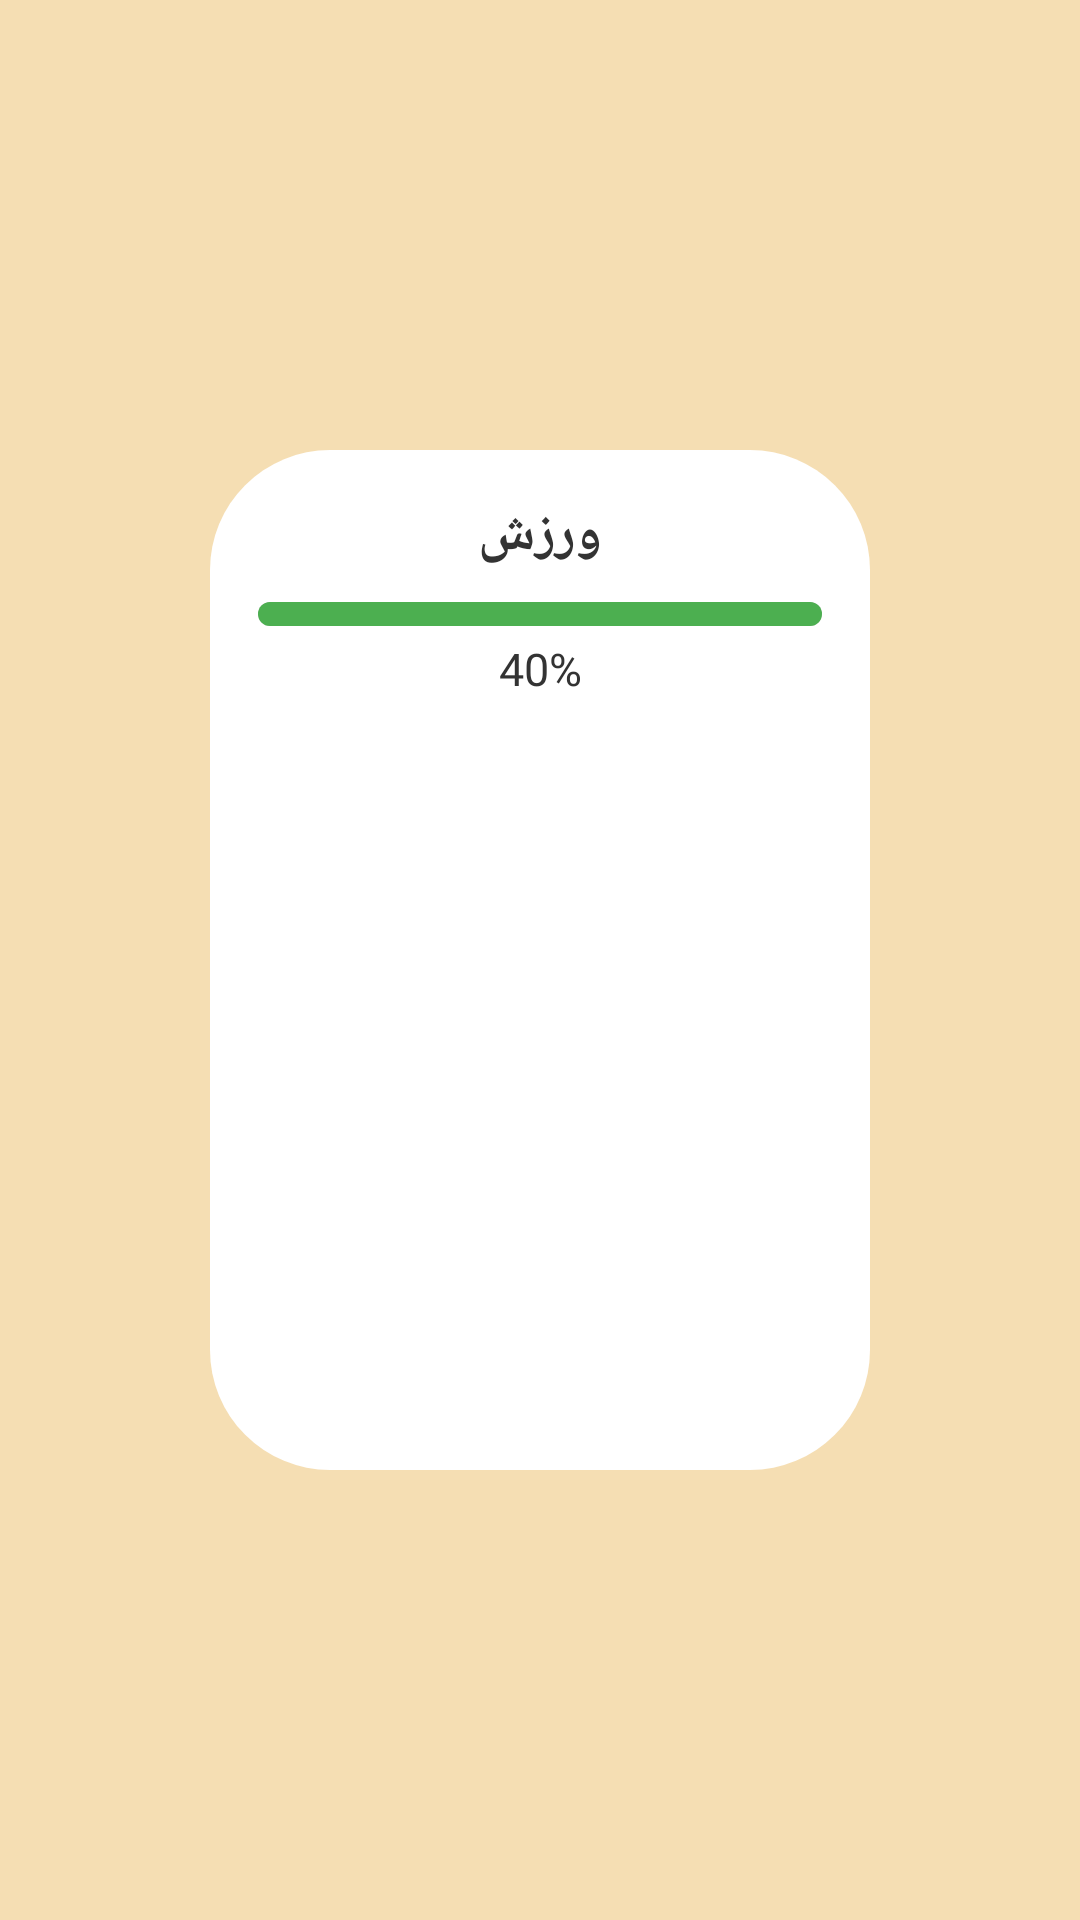

Write the Android layout XML for this screen, with the resource values it uses.
<!-- AndroidManifest.xml: application theme Theme.PersonalPlanner -->
<!-- res/layout/routine_detail.xml -->
<?xml version="1.0" encoding="utf-8"?>
<androidx.constraintlayout.widget.ConstraintLayout xmlns:android="http://schemas.android.com/apk/res/android"
    xmlns:app="http://schemas.android.com/apk/res-auto"
    xmlns:tools="http://schemas.android.com/tools"
    android:layout_width="match_parent"
    android:layout_height="match_parent"
    android:background="#F5DEB3">

    <ImageView
        android:id="@+id/btnBackArrow"
        android:layout_width="32dp"
        android:layout_height="32dp"
        android:layout_marginStart="15dp"
        android:layout_marginTop="15dp"
        android:clickable="true"
        android:focusable="true"
        android:src="@drawable/ic_arrow_back"
        app:layout_constraintStart_toStartOf="parent"
        app:layout_constraintTop_toTopOf="parent"/>

    <androidx.constraintlayout.widget.ConstraintLayout
        android:layout_width="match_parent"
        android:layout_height="match_parent"
        android:layout_marginEnd="70dp"
        android:layout_marginStart="70dp"
        android:layout_marginBottom="150dp"
        android:layout_marginTop="150dp"
        android:background="@drawable/rounded_background_profile"
        android:padding="16dp">

        
        <TextView
            android:id="@+id/routineTitle"
            android:layout_width="match_parent"
            android:layout_height="wrap_content"
            android:text="ورزش"
            android:textSize="18sp"
            android:textStyle="bold"
            android:fontFamily="@font/kara"
            android:textColor="#333333"
            android:gravity="center"
            app:layout_constraintTop_toTopOf="parent"
            app:layout_constraintStart_toStartOf="parent"
            app:layout_constraintEnd_toEndOf="parent"/>

        
        <ProgressBar
            android:id="@+id/routineProgress"
            android:layout_width="match_parent"
            android:layout_height="8dp"
            android:layout_marginTop="10dp"
            android:progress="40"
            android:progressDrawable="@drawable/routine_progress_background"
            app:layout_constraintTop_toBottomOf="@id/routineTitle"
            app:layout_constraintStart_toStartOf="parent"
            app:layout_constraintEnd_toEndOf="parent"
            style="@style/Widget.AppCompat.ProgressBar.Horizontal"/>

        
        <TextView
            android:id="@+id/routineProgressPercent"
            android:layout_width="wrap_content"
            android:layout_height="wrap_content"
            android:layout_marginTop="4dp"
            android:fontFamily="@font/kara"
            android:text="40%"
            android:textSize="15sp"
            android:textColor="#333333"
            app:layout_constraintEnd_toEndOf="parent"
            app:layout_constraintStart_toStartOf="parent"
            app:layout_constraintTop_toBottomOf="@id/routineProgress"/>

        <androidx.recyclerview.widget.RecyclerView
            android:id="@+id/recyclerViewDays"
            android:layout_width="match_parent"
            android:layout_height="0dp"
            android:layout_marginTop="16dp"
            android:padding="4dp"
            app:layout_constraintBottom_toBottomOf="parent"
            app:layout_constraintEnd_toEndOf="parent"
            app:layout_constraintStart_toStartOf="parent"
            app:layout_constraintTop_toBottomOf="@id/routineProgressPercent"
            android:clipToPadding="false"/>

    </androidx.constraintlayout.widget.ConstraintLayout>

</androidx.constraintlayout.widget.ConstraintLayout>
<!-- resources referenced by this layout -->
<resources>
  <!-- drawable rounded_background_profile (drawable) -->
  <?xml version="1.0" encoding="utf-8"?>
  <shape xmlns:android="http://schemas.android.com/apk/res/android">
      <solid android:color="#FFFFFF" /> 
      <corners android:radius="40dp" /> 
  </shape>
  <!-- drawable routine_progress_background (drawable) -->
  <?xml version="1.0" encoding="utf-8"?>
  <layer-list xmlns:android="http://schemas.android.com/apk/res/android">
      
      <item android:id="@android:id/background">
          <shape>
              <solid android:color="#CCCCCC" />
              <corners android:radius="4dp" />
          </shape>
      </item>
      
      <item android:id="@android:id/progress">
          <shape>
              <solid android:color="#4CAF50" /> 
              <corners android:radius="4dp" />
          </shape>
      </item>
  </layer-list>
  <style name="Theme.PersonalPlanner" parent="Base.Theme.PersonalPlanner" />
  <style name="Base.Theme.PersonalPlanner" parent="Theme.Material3.DayNight.NoActionBar">
          
          
      </style>
</resources>
